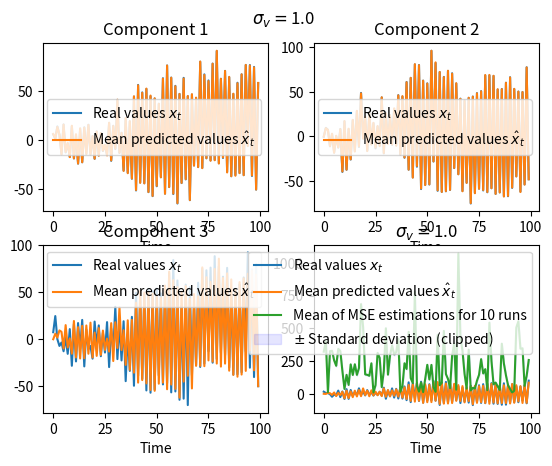

Source code (Python):
import numpy as np
from scipy.linalg import solve
from scipy.stats import multivariate_normal
import matplotlib.pyplot as plt

np.random.seed(42)

def kf_predict_step(A, B, Q, u, xpred, P):
    """ Perform one step of the prediction phase. """

    xbar = A @ xpred + B @ u
    Pbar = A @ P @ A.T + Q

    return xbar, Pbar

def kf_update_step(C, Pbar, R, x, v, xbar):
    """ Perform one step of the update phase. """

    n = C.shape[1]
    K = solve(C @ Pbar @ C.T + R, C @ Pbar).T
    z = C @ x + v.rvs()
    xpred = xbar + K @ (z - C @ xbar)
    P = (np.diag(np.ones(n)) - K @ C) @ Pbar

    return K, xpred, P

def kf(A, B, C, Q, R, xs, us, xbar_0, Pbar_0, max_t):
    """ Perform 'max_t' iterations of the Kalman filter.
          - A, B: hidden process dynamics matrices.
          - C: observable process dynamics matrix.
          - xs: vector of actual hidden process values to simulate z_t.
          - us: vector of user-defined inputs.
          - xbar_0: prior of first value.
          - Pbar_0: prior of first covariance matrix.
          - Q: white noise covariance matrix for hidden process.
          - R: white noise covariance matrix for observable process. """

    n = A.shape[0]
    v = multivariate_normal(None, R, allow_singular = True)

    # A priori estimations
    Pbar = Pbar_0
    xbar = xbar_0

    # Array to store predictions
    xpreds = np.zeros((max_t, n))

    # Loop through iterations
    for t in range(max_t):
        K, xpred, P = kf_update_step(C, Pbar, R, xs[t], v, xbar)
        xbar, Pbar = kf_predict_step(A, B, Q, us[t], xpred, P)
        xpreds[t] = xpred

    return xpreds

def dynamical_system(A, B, us, Q, x0, max_t):
    """ Compute 'max_t' steps of the process defined by
            x_0 = x0,
            x_{t+1} = Ax_t + Bu_t + w_t,
        where w_t is a white Gaussian noise with covariance matrix Q. """

    n = A.shape[0]
    xs = np.full((max_t + 1, n), x0)
    w = multivariate_normal(None, Q, allow_singular = True)

    for t in range(1, max_t + 1):
        xs[t] = A @ xs[t - 1] + B @ us[t - 1] + w.rvs()

    return xs[1:]

# Number of iterations
max_t = 100
ts = np.arange(max_t)

# Dynamics matrices
A = np.array([[0.15, 0.15, 0.70, -0.20],
             [0.15, 0.15, -0.20, 0.70],
             [0.70, -0.20, 0.15, 0.15],
             [-0.20, 0.70, 0.15, -0.15]])
B = np.array([1.0, 1.0, 1.0, 1.0]).reshape(-1, 1)
C = np.array([[1.0, 0.0, 0.0, 0.0],
             [0.0, 1.0, 0.0, 0.0]])
n = A.shape[0]
q = C.shape[0]

# Input signals are always 1 (irrelevant)
us = np.ones(max_t).reshape(-1, 1)

# White noise covariance matrices for hidden and observable states
sigma_w = 10.0
sigma_v = 1.0
Q = np.diag(np.full(n, sigma_w ** 2))
R = np.diag(np.full(q, sigma_v ** 2))

# Initial estimates
xbar_0 = np.zeros(n)
Pbar_0 = np.diag(np.full(n, sigma_w ** 2))

# Simulate system to get a sample
xs = dynamical_system(A, B, us, Q, xbar_0, max_t)

# Perform simulations of Kalman filters
runs = int(sigma_v * 10)
xpreds_runs = np.zeros((runs, max_t, n))
for i in range(runs):
    xpreds_runs[i] = kf(A, B, C, Q, R, xs, us, xbar_0, Pbar_0, max_t)

# Compute mean values
xpreds = np.mean(xpreds_runs, axis = 0)
errors = [np.linalg.norm(xs[t] - xpreds_runs[:, t], axis = 1) ** 2 for t in ts]
mean_error = np.mean(errors, axis = 1)
std_error = np.std(errors, axis = 1) / np.sqrt(runs)

# Visualize predictions vs real values
fig, axs = plt.subplots(2, 2)
plt.suptitle(r"$\sigma_v =$" + f"{sigma_v}", y = 0.95)
for i in range(2):
    for j in range(2):
        axs[i, j].plot(xs[:, 2 * i + j], label = r"Real values $x_t$")
        axs[i, j].plot(xpreds[:, 2 * i + j],
                       label = r"Mean predicted values $\hat x_t$")
        axs[i, j].legend()
        axs[i, j].set_title(f"Component {2 * i + j + 1}")
        axs[i, j].set_xlabel("Time")
plt.show()

# Visualize mean MSE +- std
plt.plot(ts, mean_error, label = f"Mean of MSE estimations for {runs} runs")
plt.fill_between(ts, np.maximum(mean_error - std_error, 0),
                 mean_error + std_error,
                 color = 'b', alpha = 0.1,
                 label = r"$\pm$ Standard deviation (clipped)")
plt.xlabel("Time")
plt.title(r"$\sigma_v =$" + f"{sigma_v}")
plt.legend()
plt.show()
